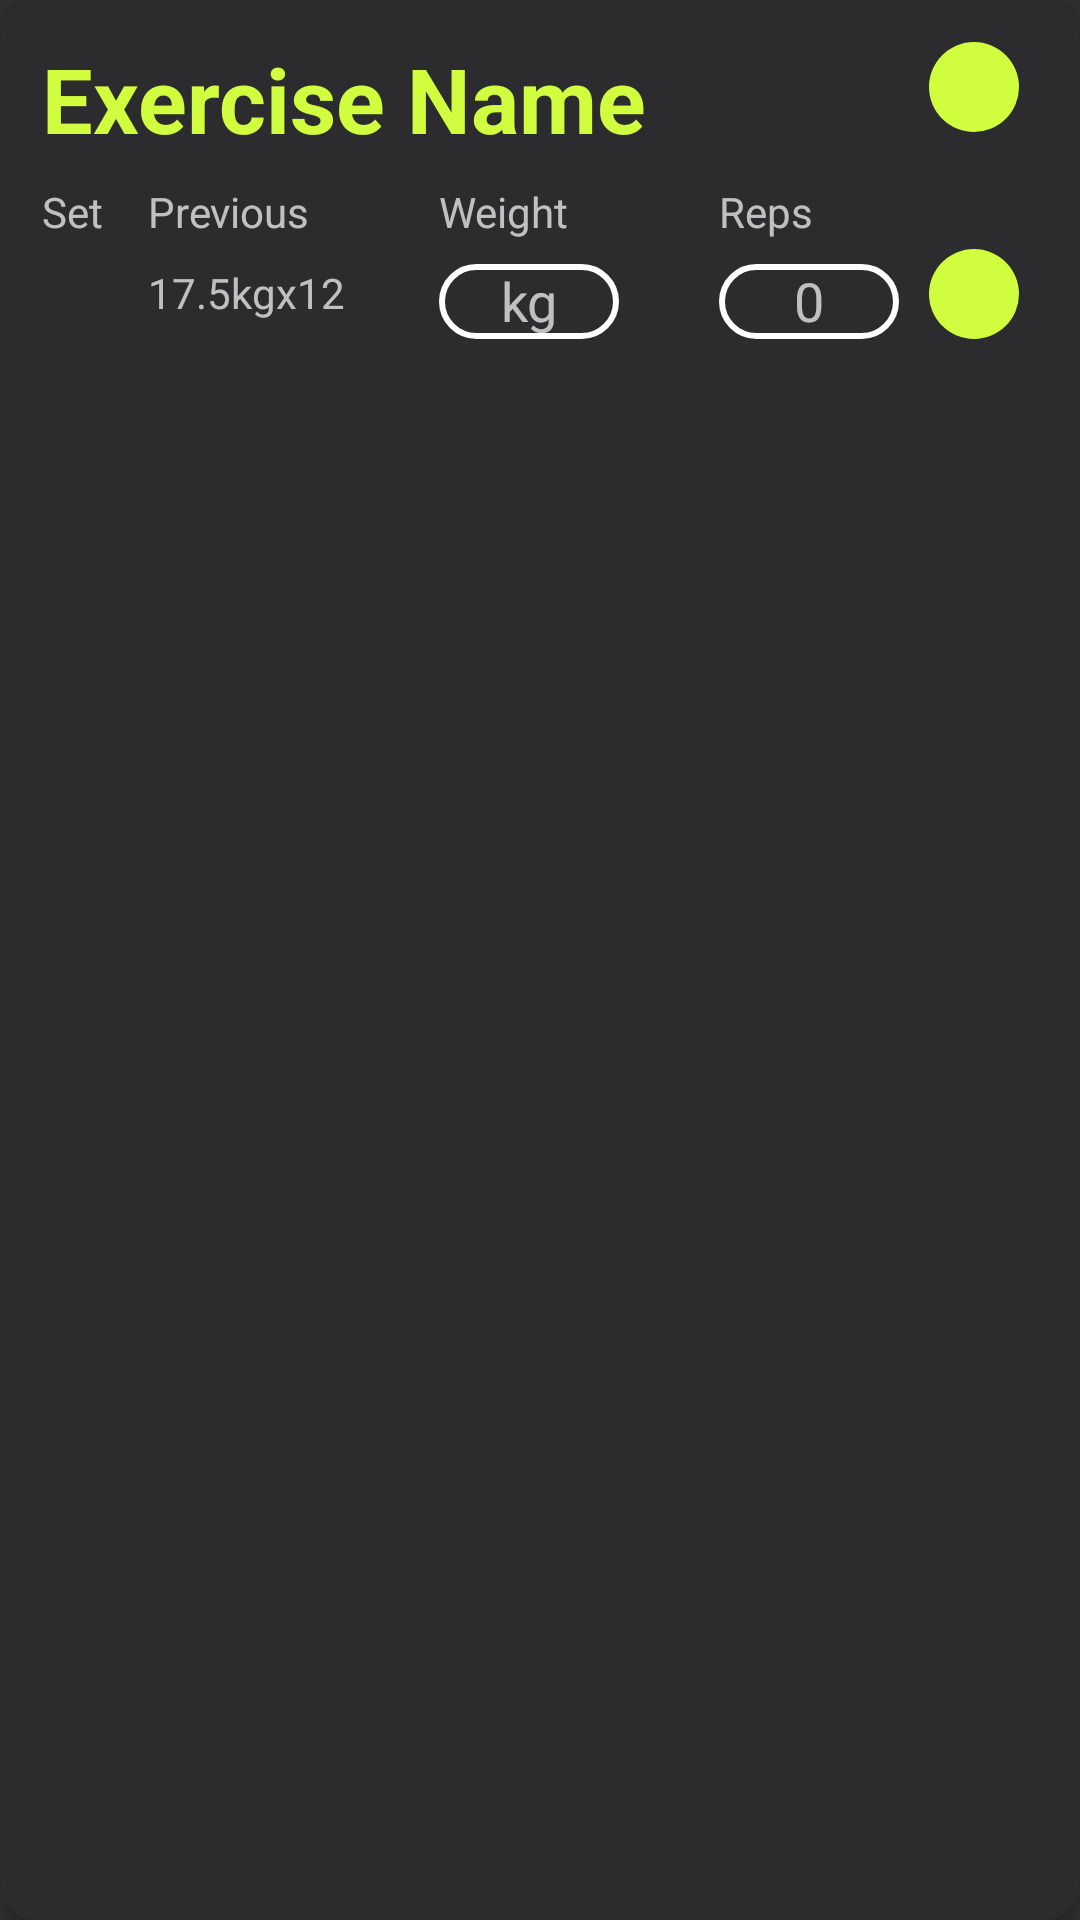

Android layout source for this screen:
<!-- AndroidManifest.xml: application theme Theme.RecyclerViewDemo -->
<!-- res/layout/exercise_set_card.xml -->
<?xml version="1.0" encoding="utf-8"?>
<androidx.cardview.widget.CardView
    xmlns:android="http://schemas.android.com/apk/res/android"
    xmlns:app="http://schemas.android.com/apk/res-auto"
    xmlns:tools="http://schemas.android.com/tools"
    android:layout_width="match_parent"
    android:layout_height="wrap_content"

    android:id="@+id/exercise_set_card"
    android:layout_margin="5dp"
    app:cardBackgroundColor="#2C2C2E"
    app:cardCornerRadius="12dp"
    app:cardElevation="3dp"
    app:contentPadding="4dp"
    android:foreground="?selectableItemBackground"
    android:clickable="true"


    >
    <RelativeLayout
        android:id="@+id/relativeLayout"
        android:layout_width="match_parent"
        android:layout_height="wrap_content"
        android:padding="10dp"
        >

        <TextView
            android:id="@+id/exercise_name"
            android:layout_width="match_parent"
            android:layout_height="39dp"
            android:gravity="bottom"
            android:text="Exercise Name"
            android:textStyle="bold"
            android:textColor="@color/green"
            app:layout_constraintTop_toTopOf="parent"
            tools:layout_editor_absoluteX="80dp"
            android:textSize="30sp"
            android:singleLine="true"
            android:ellipsize="marquee"
            android:marqueeRepeatLimit="marquee_forever"
            android:focusable="true"
            android:focusableInTouchMode="true"
            android:scrollHorizontally="true"/>

        <TextView
            android:id="@+id/set"
            android:layout_width="wrap_content"
            android:layout_height="wrap_content"
            android:text="@string/set"
            android:layout_marginTop="8dp"
            android:layout_below="@id/exercise_name"
            />
        <TextView
            android:id="@+id/previous"
            android:layout_width="wrap_content"
            android:layout_marginLeft="15dp"
            android:layout_height="wrap_content"
            android:text="@string/previous"
            android:layout_marginTop="8dp"
            android:layout_below="@id/exercise_name"
            android:layout_toEndOf="@id/set"
            />
        <TextView
            android:id="@+id/set_reps"
            android:layout_width="wrap_content"
            android:layout_marginLeft="15dp"
            android:layout_height="wrap_content"
            android:text="17.5kgx12"
            android:layout_marginTop="8dp"
            android:layout_below="@id/previous"
            android:layout_toEndOf="@id/set"
            />
        <TextView
            android:id="@+id/weight"
            android:layout_width="wrap_content"
            android:layout_height="wrap_content"
            android:text="@string/weight"
            android:layout_marginTop="8dp"
            android:layout_below="@id/exercise_name"

            android:layout_toStartOf="@id/reps"
            android:layout_marginEnd="50dp"
            />


        <TextView
            android:id="@+id/reps"
            android:layout_width="wrap_content"
            android:layout_height="wrap_content"
            android:layout_below="@id/exercise_name"
            android:layout_alignEnd="@id/exercise_name"
            android:layout_marginTop="8dp"
            android:layout_marginEnd="75dp"
            android:text="@string/reps" />

        <EditText
            android:id="@+id/editWeight"
            android:layout_width="60dp"
            android:background="@drawable/rounded_outline"
            android:layout_height="25dp"
            android:ems="10"
            android:inputType="number"
            android:hint="kg"
            android:gravity="center_horizontal"
            android:layout_marginTop="8dp"
            android:layout_below="@id/weight"
            android:layout_alignStart="@id/weight"/>

        <EditText
            android:id="@+id/editReps"
            android:layout_width="60dp"
            android:background="@drawable/rounded_outline"
            android:layout_height="25dp"
            android:hint="0"
            android:gravity="center_horizontal"
            android:ems="0"
            android:inputType="number"
            android:layout_marginTop="8dp"
            android:layout_below="@id/reps"
            android:layout_alignStart="@id/reps"
            android:layout_centerHorizontal="true"/>
        <ImageButton
            android:layout_width="30dp"
            android:id="@+id/finishSetBtn"
            android:layout_height="30dp"
            android:background="@drawable/rounded_button_background"
           android:layout_marginStart="10dp"
            android:textColor="@color/black"
            android:src="@drawable/baseline_check_24"
            android:layout_toRightOf="@id/editReps"
            android:layout_alignBottom="@id/editReps"/>

        <ImageButton
            android:id="@+id/deleteExercise"
            android:layout_width="30dp"
            android:layout_height="30dp"
            android:layout_marginStart="10dp"
            android:background="@drawable/rounded_button_background"
            android:backgroundTint="@color/green"
            android:src="@drawable/baseline_delete_24"

            android:layout_toRightOf="@id/editReps"
            app:layout_constraintTop_toTopOf="parent"

            />












    </RelativeLayout>




</androidx.cardview.widget.CardView>
<!-- resources referenced by this layout -->
<resources>
  <color name="black">#FF000000</color>
  <color name="green">#D0FD3E</color>
  <!-- drawable rounded_button_background (drawable) -->
  <?xml version="1.0" encoding="utf-8"?>
  <shape xmlns:android="http://schemas.android.com/apk/res/android">
      <solid android:color="#D0FD3E" /> 
      <corners android:radius="48dp" />
      
  </shape>
  <!-- drawable rounded_outline (drawable) -->
  <shape xmlns:android="http://schemas.android.com/apk/res/android">
      <solid android:color="@android:color/transparent" /> 
      <corners android:radius="20dp" /> 
      <stroke
          android:width="2dp"
      android:color="#FFFFFF" />
  </shape>
  <string name="previous">Previous</string>
  <string name="reps">Reps</string>
  <string name="set">Set</string>
  <string name="weight">Weight</string>
  <style name="Theme.RecyclerViewDemo" parent="Theme.AppCompat.NoActionBar">
          
          
          
          
          
          
          
          
          
          
          
  
      </style>
</resources>
